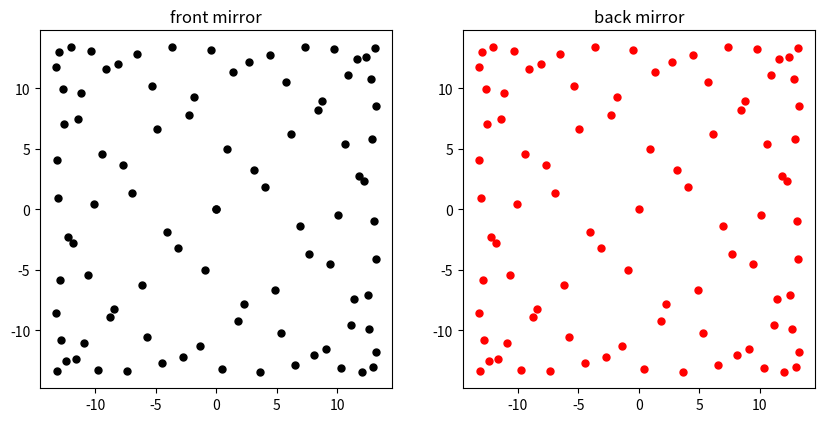

This chart was generated by the following Python code:
import matplotlib
import matplotlib.pyplot as plt
import matplotlib.animation as animation
import numpy as np

def dmat(d):
    return np.matrix([[1,d,0,0],[0,1,0,0,],[0,0,1,d],[0,0,0,1]])
def R(Rx,Ry):
    return np.matrix([[1,0,0,0],[-2/Rx,1,0,0],[0,0,1,0],[0,0,-2/Ry,1]])
def T(theta):
    return np.matrix([[np.cos(theta),0,np.sin(theta),0],[0,np.cos(theta),0,np.sin(theta)],[-np.sin(theta),0,np.cos(theta),0],[0,-np.sin(theta),0,np.cos(theta)]])

d=200
N=182
tilt=0
dmir=200
Nmir=182
Mx=80
My=76
theta=tilt*np.pi/180
phix=np.pi*Mx/Nmir
phiy=np.pi*My/Nmir
dRx=1.0
dRy=1.0
Rx=dRx*(dmir/(1-np.cos(phix)))
Ry=dRy*(dmir/(1-np.cos(phiy)))
#print(Rx,Ry)

Z0=np.matrix([[0],[0.065],[0],[0.065]])
x1=[]
y1=[]
x2=[]
y2=[]

Zn=Z0
x1.append(Zn[0])
y1.append(-Zn[2])
i=1
for i in range(1,N+1):
    if i%2==0:
        C=np.dot(R(Rx,Ry),dmat(d))
        Zn=np.dot(C,Zn)
        x1.append(Zn[0])
        y1.append(-Zn[2])
    else:
        C=np.dot(np.dot(np.dot(T(-theta),R(Rx,Ry)),T(theta)),dmat(d))
        Zn=np.dot(C,Zn)
        x2.append(Zn[0])
        y2.append(-Zn[2])
    i=i+1

#print(Zn)

#i=1
#ims = []
#fig = plt.figure(figsize=(7,7))
#plt.title('front mirror')
##plt.title('back mirror')
#for i in range(1,N+1):
#    im = plt.scatter(x1[0:i],y1[0:i], marker='o', color='black', s=25)
#    #im = plt.scatter(x2[0:i],y2[0:i], marker='o', color='red', s=25)
#    ims.append([im])
#ani = animation.ArtistAnimation(fig, ims, interval=50, repeat_delay=100)
#plt.show()

fig = plt.figure(figsize=(10,5))
ax1 = fig.add_subplot(1, 2, 1)
ax1.set_title("front mirror")
ax1.set_aspect('1.0')
ax2 = fig.add_subplot(1, 2, 2)
ax2.set_title("back mirror")
ax2.set_aspect('1.0')
ax1.scatter(x1,y1, marker='o', color='black', s=25)
ax2.scatter(x2,y2, marker='o', color='red', s=25)
plt.show()
